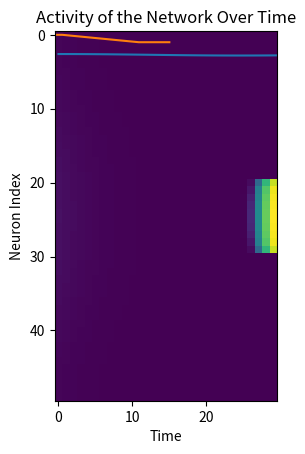

Write the Python code that produced this figure.
import numpy as np
import matplotlib.pyplot as plt
import math
number_of_neurons = 50


# Modelling the Inputs
# ********************
def h_input(theta: list, theta0: float, c: float, epsilon: float) -> type(np.array):
    """
    Model of the input stimuli to each neuron, which depends on its preferred orientation
    theta and the input stimuli theta0 and the contrast and selectivity of the stimuli and neuron
    Inputs:
        theta: preferred orientation of each neuron (in radians)
        theta0: orientation of the stimuli (in radians)
        c: contrast of the stimuli
        epsilon: selectivity of the input
    Output:
        The input received by each neuron for the given orientation of the stimuli
    """
    external_input = np.array([])
    for pref_orientation in theta:
        external_input = np.append(external_input, c*(1-epsilon)+epsilon* math.cos(2*(pref_orientation-theta0)))
    # return an array of numbers for each neuron, contatining how much excitation they get from the angle
    return external_input

def activation_filter(h:list, threshold:float, beta:float) -> type(np.array):
    """
    Non-linear filtering activation function of the external inputs at the neurons
    Inputs
        h: input stimuli for each neuron
        threshold: of neuron activation
        beta: scaling constant
    Output
        The filtered input stimuli to each neuron
    """
    activations = np.array([])
    # Non-linear filtering of external inputs
    for element in h:
        if element <= threshold:
            activations = np.append(activations, 0)
        elif threshold < element and element <= (threshold+1/beta):
            activations = np.append(activations, beta*(element - threshold))
        else:
            activations = np.append(activations, 1)
    
    return activations

preferred_angles = np.linspace(-math.pi/2, math.pi/2, number_of_neurons)
h_external = h_input(preferred_angles, 0, 3, 0.1)
activations = activation_filter(list(range(-15,15)), 0, 0.1)

# Plot the preferred orientations of the neurons
plt.plot(h_external)
plt.xlabel("Neuron index")
plt.ylabel("External input in response to stimuli")
plt.title("Response of Each Neuron to Stimuli")
plt.show()

# Plot the output of the Activation Function
plt.plot(np.linspace(-15, 15, 30), activations)
plt.xlabel("Input h")
plt.ylabel("Activation Function Output")
plt.title("Visualizing the Activation Function")
plt.show()


# Modelling the Neurons
# *********************
def rate_based_neuron_model(m: list, h_external: list) -> type(np.array):
    """
    Neuron Model solved with the Euler method to putout the activation of neurons over time
    Inputs:
        m: activity of each neuron at the previous time step
        h_external: input stimulus at each neruon
    Output:
        activity: the activity of each neuron in the next time step
    """
    tau = 5
    threshold = 0
    b = 0.1
    activity = np.array([])

    for x in range(len(m)):
        activity = np.append(activity, m[x] + activation_filter(h_external, threshold, b)[x] -m[x] / tau)
    
    return activity

def unconnected_neuron_model(m_in: list, theta0: float, n_neurons: int, t_steps:int, epsilon: float, c: float):
    """
    Modelling the activation of unconnected neurons over time
    Inputs
        m_in: initial activation of the neruons
        theta0: orientation of the stimuli
        n_neurons: number of neurons
        t_steps: number of timesteps to modell for
        epsilon: selectivity of the input
        c: contrast of the stimuli
    Output
        The activation of each neuron over time
    """
    activation_over_time = []
    preferred_angles = np.linspace(-math.pi/2, math.pi/2, n_neurons)

    for t in np.linspace(1, 1, t_steps):
        h_external = h_input(preferred_angles, theta0, c, epsilon)
        m_in = rate_based_neuron_model(m_in, h_external)
        activation_over_time.append(m_in)

    return activation_over_time

simulation_1 = unconnected_neuron_model([0]*number_of_neurons, 0, number_of_neurons, 30, 0.9, 1.2)
plt.imshow(np.array(simulation_1).T)
plt.xlabel("Time")
plt.ylabel("Neuron Index")
plt.title("Visualizing the Activation of Neurons Over Time")
plt.show()


# Modelling the Connected Network
# *******************************
def connections_between_neurons(n_neurons: int, j0: int, j2: int) -> type(list):
    """
    Modelling the connections between the neurons
    Inputs
        n_neurons: the number of neurons
        j0: weights one
        j1: weight 2
    Ouptut
        A 2D array containing the weight between each neuron
    """
    # Initialise the weights as a 2D array of zeros
    weights = np.zeros((n_neurons, n_neurons))
    preferred_angles = np.linspace(-math.pi/2, math.pi/2, n_neurons)

    # Calculate the weights between the connections
    for row in range(n_neurons):
        for column in range(n_neurons):
            weights[row][column] = -j0 + j2*math.cos(2*(preferred_angles[row] -preferred_angles[column]))
    
    return weights


connections = connections_between_neurons(number_of_neurons, 86, 112)
plt.imshow(connections)
plt.xlabel("Neuron Index")
plt.ylabel("Neuron Index")
plt.title("Connection Strengths Between Neurons")
plt.show()


def connected_neuron_model(m_in: list, theta0: float, n_neurons: int, t_steps:int, epsilon: float, c: float) -> type(list):
    """
    Modelling the activation of connected neurons over time
    Inputs
        m_in: initial activation of the neruons
        theta0: orientation of the stimuli
        n_neurons: number of neurons
        t_steps: number of timesteps to modell for
        epsilon: selectivity of the input
        c: contrast of the stimuli
    Output
        The activation of each neuron over time
    """
    activation_over_time = []
    preferred_angles = np.linspace(-math.pi/2, math.pi/2, n_neurons)
    connections = np.array(connections_between_neurons(n_neurons, 86, 112))

    for t in np.linspace(1, 1, t_steps):
        h_external = np.array(h_input(preferred_angles, theta0, c, epsilon))

        # Model the connections between the neurons in the input stimuli
        h_external_with_connections = h_external + (connections.dot(m_in))
        m_in = rate_based_neuron_model(m_in, h_external_with_connections)
        activation_over_time.append(m_in)

    return activation_over_time


activity = connected_neuron_model([0]*number_of_neurons, 0, number_of_neurons, 30, 0.4, 1.2)
plt.imshow(np.array(activity).T)
plt.xlabel("Time")
plt.ylabel("Neuron Index")
plt.title("Activity of the Network Over Time")
plt.show()